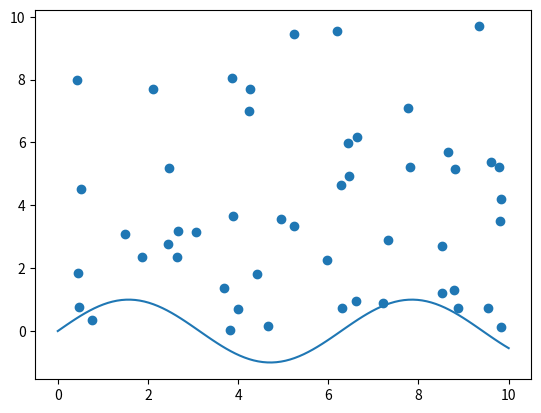

The script that saved this image:
# -*- coding: utf-8 -*-
"""Untitled2.ipynb

Automatically generated by Colab.

Original file is located at
    https://colab.research.google.com/<link-removed>
"""

import matplotlib.pyplot as plt
import numpy as np

x = np.linspace(0, 10, 100)
y = np.sin(x)
plt.plot(x, y)
plt.show()

import matplotlib.pyplot as plt
import numpy as np

x = np.random.rand(50) * 10
y = np.random.rand(50) * 10
plt.scatter(x, y)
plt.show()